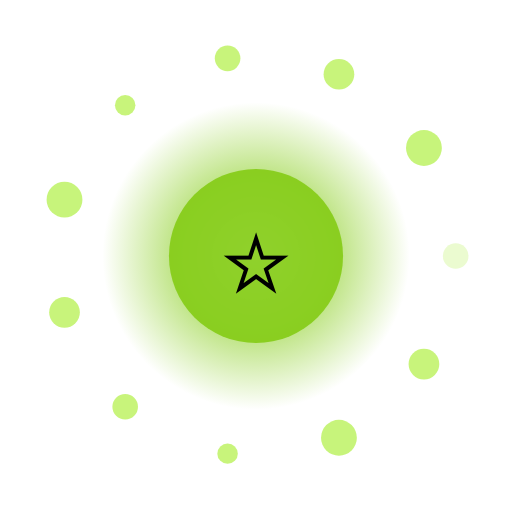
t = 0.00 s
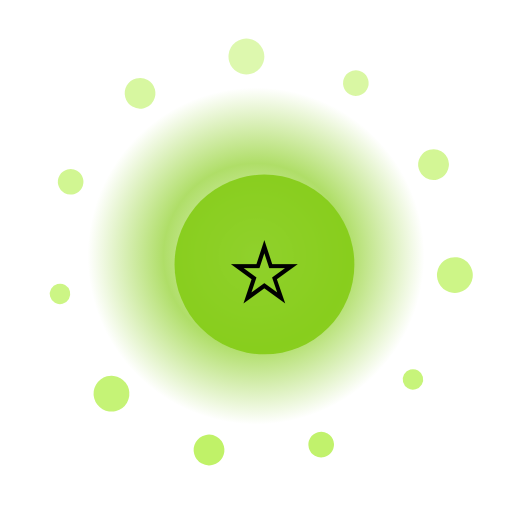
t = 1.50 s
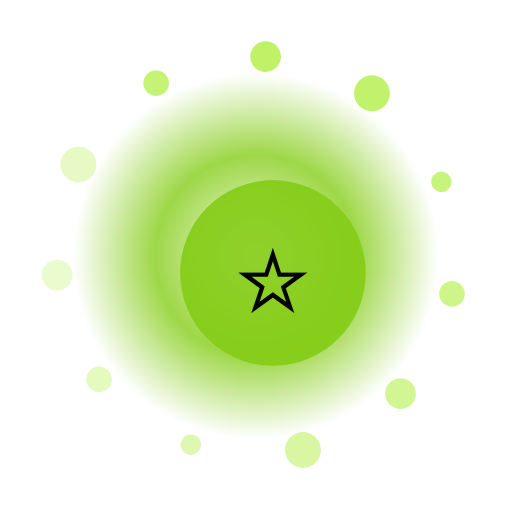
t = 3.00 s
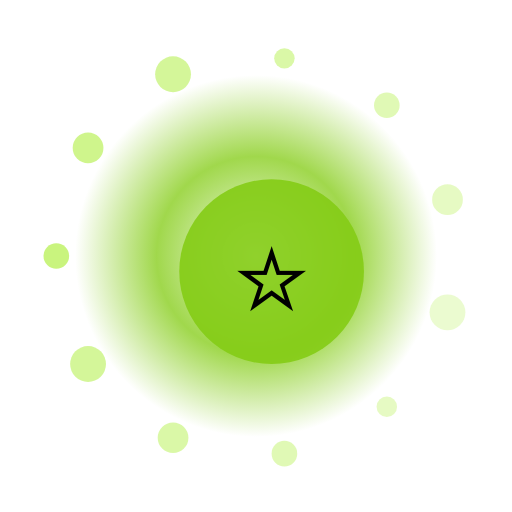
t = 4.50 s
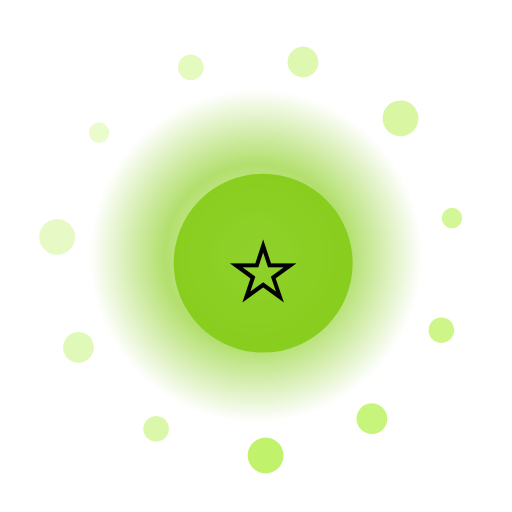
t = 6.00 s
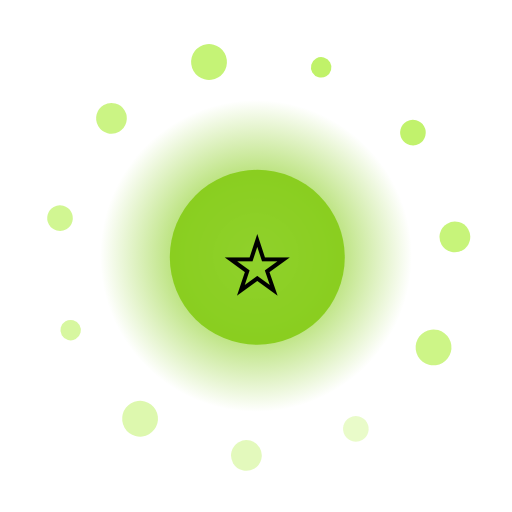
t = 7.50 s

The animated SVG that drew these frames (rendered in a browser with its animation timeline set to each time). Animation: 16 SMIL elements (animate=13,animateTransform=3); one cycle of 9.00 s, repeats indefinitely.

<?xml version="1.0" encoding="UTF-8"?>
<svg xmlns="http://www.w3.org/2000/svg" viewBox="0 0 200 200" width="200" height="200" style="background:transparent">
  <defs>
    <radialGradient id="g13" cx="50%" cy="50%" r="50%">
      <stop offset="0%" stop-color="#FFF" stop-opacity="0.95"/>
      <stop offset="55%" stop-color="#84CC16" stop-opacity="0.85"/>
      <stop offset="100%" stop-color="#84CC16" stop-opacity="0"/>
    </radialGradient>
    <filter id="glow13" x="-50%" y="-50%" width="200%" height="200%">
      <feGaussianBlur stdDeviation="3" result="b"/>
      <feMerge><feMergeNode in="b"/><feMergeNode in="SourceGraphic"/></feMerge>
    </filter>
  </defs>

  <!-- outer rotating rays -->
  <g filter="url(#glow13)">
    <g>
      <rect x="99" y="10" width="2" height="30" fill="#FFF" opacity="0.35" transform="rotate(0 100 100)"/><rect x="99" y="10" width="2" height="30" fill="#FFF" opacity="0.35" transform="rotate(30 100 100)"/><rect x="99" y="10" width="2" height="30" fill="#FFF" opacity="0.35" transform="rotate(60 100 100)"/><rect x="99" y="10" width="2" height="30" fill="#FFF" opacity="0.35" transform="rotate(90 100 100)"/><rect x="99" y="10" width="2" height="30" fill="#FFF" opacity="0.35" transform="rotate(120 100 100)"/><rect x="99" y="10" width="2" height="30" fill="#FFF" opacity="0.35" transform="rotate(150 100 100)"/><rect x="99" y="10" width="2" height="30" fill="#FFF" opacity="0.35" transform="rotate(180 100 100)"/><rect x="99" y="10" width="2" height="30" fill="#FFF" opacity="0.35" transform="rotate(210 100 100)"/><rect x="99" y="10" width="2" height="30" fill="#FFF" opacity="0.35" transform="rotate(240 100 100)"/><rect x="99" y="10" width="2" height="30" fill="#FFF" opacity="0.35" transform="rotate(270 100 100)"/><rect x="99" y="10" width="2" height="30" fill="#FFF" opacity="0.35" transform="rotate(300 100 100)"/><rect x="99" y="10" width="2" height="30" fill="#FFF" opacity="0.35" transform="rotate(330 100 100)"/>
      <animateTransform attributeName="transform" type="rotate" from="0 100 100" to="360 100 100" dur="7.0s" repeatCount="indefinite"/>
    </g>
  </g>

  <!-- pulsing aura -->
  <circle cx="100" cy="100" r="70" fill="url(#g13)">
    <animate attributeName="r" values="60;74;60" dur="1.89s" repeatCount="indefinite"/>
    <animate attributeName="opacity" values="0.6;1;0.6" dur="1.89s" repeatCount="indefinite"/>
  </circle>

  <!-- orbiting particles -->
  <g>
    <circle cx="178.0" cy="100.0" r="5" fill="#BEF264" opacity="0.85"><animate attributeName="opacity" values="0.3;1;0.3" dur="1.89s" begin="0.00s" repeatCount="indefinite"/></circle><circle cx="165.6" cy="142.2" r="6" fill="#BEF264" opacity="0.85"><animate attributeName="opacity" values="0.3;1;0.3" dur="1.89s" begin="0.12s" repeatCount="indefinite"/></circle><circle cx="132.4" cy="171.0" r="7" fill="#BEF264" opacity="0.85"><animate attributeName="opacity" values="0.3;1;0.3" dur="1.89s" begin="0.24s" repeatCount="indefinite"/></circle><circle cx="88.9" cy="177.2" r="4" fill="#BEF264" opacity="0.85"><animate attributeName="opacity" values="0.3;1;0.3" dur="1.89s" begin="0.36s" repeatCount="indefinite"/></circle><circle cx="48.9" cy="158.9" r="5" fill="#BEF264" opacity="0.85"><animate attributeName="opacity" values="0.3;1;0.3" dur="1.89s" begin="0.48s" repeatCount="indefinite"/></circle><circle cx="25.2" cy="122.0" r="6" fill="#BEF264" opacity="0.85"><animate attributeName="opacity" values="0.3;1;0.3" dur="1.89s" begin="0.60s" repeatCount="indefinite"/></circle><circle cx="25.2" cy="78.0" r="7" fill="#BEF264" opacity="0.85"><animate attributeName="opacity" values="0.3;1;0.3" dur="1.89s" begin="0.72s" repeatCount="indefinite"/></circle><circle cx="48.9" cy="41.1" r="4" fill="#BEF264" opacity="0.85"><animate attributeName="opacity" values="0.3;1;0.3" dur="1.89s" begin="0.84s" repeatCount="indefinite"/></circle><circle cx="88.9" cy="22.8" r="5" fill="#BEF264" opacity="0.85"><animate attributeName="opacity" values="0.3;1;0.3" dur="1.89s" begin="0.96s" repeatCount="indefinite"/></circle><circle cx="132.4" cy="29.0" r="6" fill="#BEF264" opacity="0.85"><animate attributeName="opacity" values="0.3;1;0.3" dur="1.89s" begin="1.08s" repeatCount="indefinite"/></circle><circle cx="165.6" cy="57.8" r="7" fill="#BEF264" opacity="0.85"><animate attributeName="opacity" values="0.3;1;0.3" dur="1.89s" begin="1.20s" repeatCount="indefinite"/></circle>
    <animateTransform attributeName="transform" type="rotate" from="0 100 100" to="-360 100 100" dur="9.0s" repeatCount="indefinite"/>
  </g>

  <!-- core glyph -->
  <g>
    <circle cx="100" cy="100" r="34" fill="#84CC16" opacity="0.9"/>
    <text x="100" y="118" text-anchor="middle" font-size="42" font-family="Apple Color Emoji, Segoe UI Emoji, Noto Color Emoji, sans-serif">⭐</text>
    <animateTransform attributeName="transform" type="scale" values="1;1.08;1" dur="1.89s" additive="sum" repeatCount="indefinite"/>
  </g>

  <title>Jalwa Glitter</title>
</svg>
